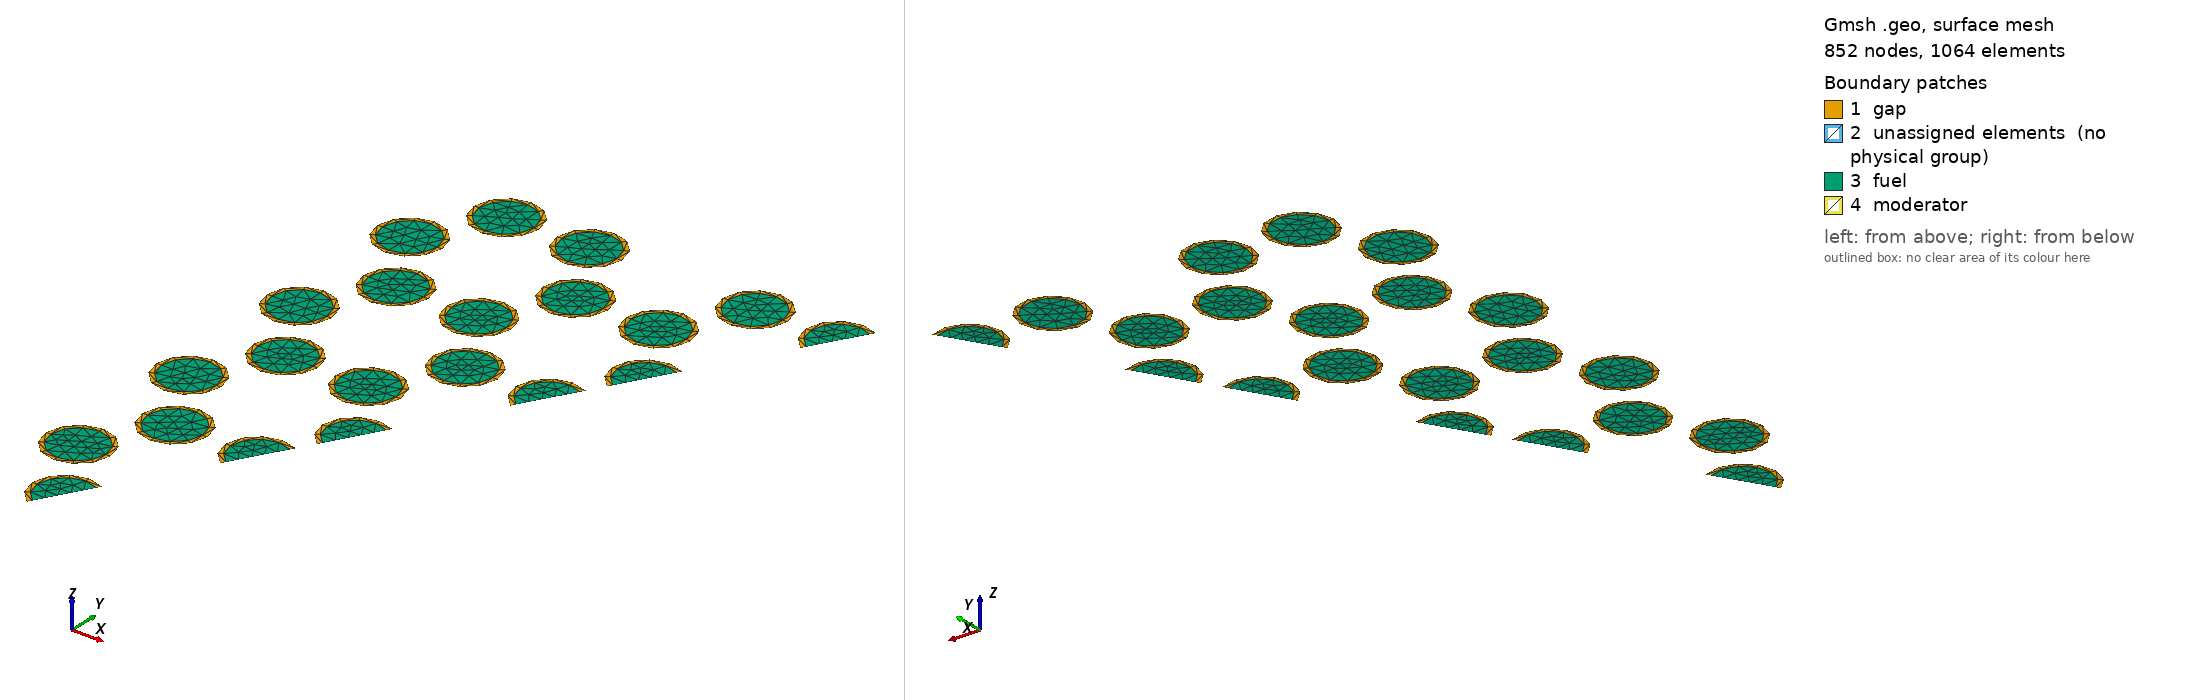

Gmsh geometry script, surface-meshed: 852 nodes, 1064 surface elements. Boundary patches (legend numbers): 1 gap, 2 unassigned elements (no physical group), 3 fuel, 4 moderator. Left view from above one corner, right view from below the opposite corner. Legend entries are the model's physical surfaces; 'unassigned elements' are surfaces in no physical group. The drawing asked Gmsh for element sizes between 1% and 20% of the model's largest extent; the script's own settings can give other sizes.

=== case1.geo (drawn) ===
// 1/12th of the 3D fuel assembly geometry
// The film is not defined in the mesh
SetFactory("OpenCASCADE");

Rc = 0.794;
Rf = 0.6225;
Rg = 0.735;

p = 1.88;
f = p*Cos(Pi/6);

P = 18; // flat-to-flat distance/2
F = P/Cos(Pi/6)/2;

bfg = 0.15; // bypass gap

h = 1.0;

Lr1 = 10;
Lr2 = 4;
Lr3 = 5;
Lr4 = 6;
Lr5 = 4;

Hc = 793;
Lc = 50; // Axial layers in the core

// Circles
c = 1;
x = 0; y = 2*f;
Circle(c) = { x, y, 0, Rc, -Pi/2, Pi/2}; c += 1;
x = 0; y = 4*f;
Circle(c) = { x, y, 0, Rc, -Pi/2, Pi/2}; c += 1;
x = 0; y = 6*f;
Circle(c) = { x, y, 0, Rc, -Pi/2, Pi/2}; c += 1;
x = 0; y = 8*f;
Circle(c) = { x, y, 0, Rc, -Pi/2, Pi/2}; c += 1;
x = 0; y = 10*f;
Circle(c) = { x, y, 0, Rc, -Pi/2, Pi/2}; c += 1;

x = 1/2*p; y = 3*f;
Circle(c) = { x, y, 0, Rf, 0, 2*Pi}; c += 1;
Circle(c) = { x, y, 0, Rg, 0, 2*Pi}; c += 1;
x = 1/2*p; y = 5*f;
Circle(c) = { x, y, 0, Rf, 0, 2*Pi}; c += 1;
Circle(c) = { x, y, 0, Rg, 0, 2*Pi}; c += 1;
x = 1/2*p; y = 7*f;
Circle(c) = { x, y, 0, Rf, 0, 2*Pi}; c += 1;
Circle(c) = { x, y, 0, Rg, 0, 2*Pi}; c += 1;
x = 1/2*p; y = 9*f;
Circle(c) = { x, y, 0, Rf, 0, 2*Pi}; c += 1;
Circle(c) = { x, y, 0, Rg, 0, 2*Pi}; c += 1;

x = p; y = 2*f;
Circle(c) = { x, y, 0, Rf, Pi/3, 4*Pi/3}; c += 1;
Circle(c) = { x, y, 0, Rg, Pi/3, 4*Pi/3}; c += 1;
x = p; y = 4*f;
Circle(c) = { x, y, 0, Rf, 0, 2*Pi}; c += 1;
Circle(c) = { x, y, 0, Rg, 0, 2*Pi}; c += 1;
x = p; y = 6*f;
Circle(c) = { x, y, 0, Rf, 0, 2*Pi}; c += 1;
Circle(c) = { x, y, 0, Rg, 0, 2*Pi}; c += 1;
x = p; y = 8*f;
Circle(c) = { x, y, 0, Rf, 0, 2*Pi}; c += 1;
Circle(c) = { x, y, 0, Rg, 0, 2*Pi}; c += 1;
x = p; y = 10*f;
Circle(c) = { x, y, 0, Rf, 0, 2*Pi}; c += 1;
Circle(c) = { x, y, 0, Rg, 0, 2*Pi}; c += 1;

x = 3/2*p; y = 3*f;
Circle(c) = { x, y, 0, Rc, Pi/3, 4*Pi/3}; c += 1;
x = 3/2*p; y = 5*f;
Circle(c) = { x, y, 0, Rc, 0, 2*Pi}; c += 1;
x = 3/2*p; y = 7*f;
Circle(c) = { x, y, 0, Rc, 0, 2*Pi}; c += 1;
x = 3/2*p; y = 9*f;
Circle(c) = { x, y, 0, Rc, 0, 2*Pi}; c += 1;

x = 2*p; y = 4*f;
Circle(c) = { x, y, 0, Rf, Pi/3, 4*Pi/3}; c += 1;
Circle(c) = { x, y, 0, Rg, Pi/3, 4*Pi/3}; c += 1;
x = 2*p; y = 6*f;
Circle(c) = { x, y, 0, Rf, 0, 2*Pi}; c += 1;
Circle(c) = { x, y, 0, Rg, 0, 2*Pi}; c += 1;
x = 2*p; y = 8*f;
Circle(c) = { x, y, 0, Rf, 0, 2*Pi}; c += 1;
Circle(c) = { x, y, 0, Rg, 0, 2*Pi}; c += 1;
x = 2*p; y = 10*f;
Circle(c) = { x, y, 0, Rf, 0, 2*Pi}; c += 1;
Circle(c) = { x, y, 0, Rg, 0, 2*Pi}; c += 1;

x = 5/2*p; y = 5*f;
Circle(c) = { x, y, 0, Rf, Pi/3, 4*Pi/3}; c += 1;
Circle(c) = { x, y, 0, Rg, Pi/3, 4*Pi/3}; c += 1;
x = 5/2*p; y = 7*f;
Circle(c) = { x, y, 0, Rf, 0, 2*Pi}; c += 1;
Circle(c) = { x, y, 0, Rg, 0, 2*Pi}; c += 1;
x = 5/2*p; y = 9*f;
Circle(c) = { x, y, 0, Rf, 0, 2*Pi}; c += 1;
Circle(c) = { x, y, 0, Rg, 0, 2*Pi}; c += 1;

x = 3*p; y = 6*f;
Circle(c) = { x, y, 0, Rc, Pi/3, 4*Pi/3}; c += 1;
x = 3*p; y = 8*f;
Circle(c) = { x, y, 0, Rc, 0, 2*Pi}; c += 1;
x = 3*p; y = 10*f;
Circle(c) = { x, y, 0, Rc, 0, 2*Pi}; c += 1;

x = 7/2*p; y = 7*f;
Circle(c) = { x, y, 0, Rf, Pi/3, 4*Pi/3}; c += 1;
Circle(c) = { x, y, 0, Rg, Pi/3, 4*Pi/3}; c += 1;
x = 7/2*p; y = 9*f;
Circle(c) = { x, y, 0, Rf, 0, 2*Pi}; c += 1;
Circle(c) = { x, y, 0, Rg, 0, 2*Pi}; c += 1;

x = 4*p; y = 8*f;
Circle(c) = { x, y, 0, Rf, Pi/3, 4*Pi/3}; c += 1;
Circle(c) = { x, y, 0, Rg, Pi/3, 4*Pi/3}; c += 1;
x = 4*p; y = 10*f;
Circle(c) = { x, y, 0, Rf, 0, 2*Pi}; c += 1;
Circle(c) = { x, y, 0, Rg, 0, 2*Pi}; c += 1;

x = 9/2*p; y = 9*f;
Circle(c) = { x, y, 0, Rc, Pi/3, 4*Pi/3}; c += 1;

x = 5*p; y = 10*f;
Circle(c) = { x, y, 0, Rf, Pi/3, 4*Pi/3}; c += 1;
Circle(c) = { x, y, 0, Rg, Pi/3, 4*Pi/3}; c += 1;

// Center channel
x = 0; y = 0;
Circle(c) = { x, y, 0, 3.75/2, Pi/3, Pi/2}; c += 1;

// Points & Lines
x = 0; y = 0;
Point(78) = {x, y, 0, h};
x = 0; y = P;
Point(79) = {x, y, 0, h};
x = F; y = P;
Point(80) = {x, y, 0, h};

Line(57) = {78, 77};
Line(58) = {77, 21};
Line(59) = {21, 19};
Line(60) = {19, 20};
Line(61) = {20, 22};
Line(62) = {22, 31};
Line(63) = {31, 32};
Line(64) = {32, 38};
Line(65) = {38, 36};
Line(66) = {36, 37};
Line(67) = {37, 39};
Line(68) = {39, 48};
Line(69) = {48, 46};
Line(70) = {46, 47};
Line(71) = {47, 49};
Line(72) = {49, 54};
Line(73) = {54, 55};
Line(74) = {55, 60};
Line(75) = {60, 58};
Line(76) = {58, 59};
Line(77) = {59, 61};
Line(78) = {61, 66};
Line(79) = {66, 64};
Line(80) = {64, 65};
Line(81) = {65, 67};
Line(82) = {67, 70};
Line(83) = {70, 71};
Line(84) = {71, 74};
Line(85) = {74, 72};
Line(86) = {72, 73};
Line(87) = {73, 75};
Line(88) = {75, 80};
Line(89) = {78, 76};
Line(90) = {76, 2};
Line(91) = {2, 1};
Line(92) = {1, 4};
Line(93) = {4, 3};
Line(94) = {3, 6};
Line(95) = {6, 5};
Line(96) = {5, 8};
Line(97) = {8, 7};
Line(98) = {7, 10};
Line(99) = {10, 9};
Line(100) = {9, 79};
Line(101) = {79, 80};
Curve Loop(1) = {15, -61, -14, -59};
Plane Surface(1) = {1};
Curve Loop(2) = {7};
Curve Loop(3) = {6};
Plane Surface(2) = {2, 3};
Curve Loop(4) = {17};
Curve Loop(5) = {16};
Plane Surface(3) = {4, 5};
Curve Loop(6) = {9};
Curve Loop(7) = {8};
Plane Surface(4) = {6, 7};
Curve Loop(8) = {37, -71, -36, -69};
Plane Surface(5) = {8};
Curve Loop(9) = {19};
Curve Loop(10) = {18};
Plane Surface(6) = {9, 10};
Curve Loop(11) = {31};
Curve Loop(12) = {30};
Plane Surface(7) = {11, 12};
Curve Loop(13) = {11};
Curve Loop(14) = {10};
Plane Surface(8) = {13, 14};
Curve Loop(15) = {39};
Curve Loop(16) = {39};
Curve Loop(17) = {38};
Plane Surface(9) = {15, 16, 17};
Curve Loop(18) = {46, -77, -45, -75};
Plane Surface(10) = {18};
Curve Loop(19) = {21};
Curve Loop(20) = {20};
Plane Surface(11) = {19, 20};
Curve Loop(21) = {33};
Curve Loop(22) = {32};
Plane Surface(12) = {21, 22};
Curve Loop(23) = {50, -81, -49, -79};
Plane Surface(13) = {23};
Curve Loop(24) = {13};
Curve Loop(25) = {12};
Plane Surface(14) = {24, 25};
Curve Loop(26) = {41};
Curve Loop(27) = {40};
Plane Surface(15) = {26, 27};
Curve Loop(28) = {48};
Curve Loop(29) = {47};
Plane Surface(16) = {28, 29};
Curve Loop(30) = {23};
Curve Loop(31) = {22};
Plane Surface(17) = {30, 31};
Curve Loop(32) = {35};
Curve Loop(33) = {34};
Plane Surface(18) = {32, 33};
Curve Loop(34) = {52};
Curve Loop(35) = {51};
Plane Surface(19) = {34, 35};
Curve Loop(36) = {55, -87, -54, -85};
Plane Surface(20) = {36};
Curve Loop(37) = {14, -60};
Plane Surface(21) = {37};
Curve Loop(38) = {6};
Plane Surface(22) = {38};
Curve Loop(39) = {16};
Plane Surface(23) = {39};
Curve Loop(40) = {28, -66};
Plane Surface(24) = {40};
Curve Loop(41) = {8};
Plane Surface(25) = {41};
Curve Loop(42) = {36, -70};
Plane Surface(26) = {42};
Curve Loop(43) = {18};
Plane Surface(27) = {43};
Curve Loop(44) = {30};
Plane Surface(28) = {44};
Curve Loop(45) = {10};
Plane Surface(29) = {45};
Curve Loop(46) = {38};
Plane Surface(30) = {46};
Curve Loop(47) = {45, -76};
Plane Surface(31) = {47};
Curve Loop(48) = {20};
Plane Surface(32) = {48};
Curve Loop(49) = {32};
Plane Surface(33) = {49};
Curve Loop(50) = {49, -80};
Plane Surface(34) = {50};
Curve Loop(51) = {12};
Plane Surface(35) = {51};
Curve Loop(52) = {40};
Plane Surface(36) = {52};
Curve Loop(53) = {47};
Plane Surface(37) = {53};
Curve Loop(54) = {22};
Plane Surface(38) = {54};
Curve Loop(55) = {34};
Plane Surface(39) = {55};
Curve Loop(56) = {51};
Plane Surface(40) = {56};
Curve Loop(57) = {54, -86};
Plane Surface(41) = {57};
Curve Loop(58) = {56, 58, 15, 62, 24, 64, 29, 68, 37, 72, 42, 74, 46, 78, 50, 82, 53, 84, 55, 88, -101, -100, 5, -98, 4, -96, 3, -94, 2, -92, 1, -90};
Curve Loop(59) = {7};
Curve Loop(60) = {17};
Curve Loop(61) = {9};
Curve Loop(62) = {25};
Curve Loop(63) = {19};
Curve Loop(64) = {31};
Curve Loop(65) = {11};
Curve Loop(66) = {26};
Curve Loop(67) = {39};
Curve Loop(68) = {21};
Curve Loop(69) = {33};
Curve Loop(70) = {43};
Curve Loop(71) = {13};
Curve Loop(72) = {27};
Curve Loop(73) = {41};
Curve Loop(74) = {48};
Curve Loop(75) = {23};
Curve Loop(76) = {35};
Curve Loop(77) = {44};
Curve Loop(78) = {52};
Plane Surface(42) = {58, 59, 60, 61, 62, 63, 64, 65, 66, 67, 68, 69, 70, 71, 72, 73, 74, 75, 76, 77, 78};
Curve Loop(79) = {29, -67, -28, -65};
Plane Surface(43) = {79};
Curve Loop(80) = {39};
Curve Loop(81) = {38};
Plane Surface(44) = {80, 81};

Physical Surface("moderator") = {42};
Physical Surface("fuel") = {21, 22, 23, 24, 25, 26, 27, 28, 29, 30, 31, 32, 33, 34, 35, 36, 37, 38, 39, 40, 41};
Physical Surface("gap") = {1, 2, 3, 4, 5, 6, 7, 8, 10, 11, 12, 13, 14, 15, 16, 17, 18, 19, 20, 43, 44, 45};
Physical Curve("coolant") = {56, 1, 24, 2, 25, 3, 26, 42, 4, 43, 27, 53, 44, 5};
Physical Curve("bypass") = {101};

// moderator top left corner
Transfinite Line{100} = 5;
// moderator top right corner
Transfinite Line{88} = 6;
// moderator left side
Transfinite Line{90, 92, 94, 96, 98} = 6;
// moderator right side
Transfinite Line{58, 62, 64, 68, 72, 74, 78, 82, 84} = 4;
// fuel right side
Transfinite Line{60, 66, 70, 76, 80, 86} = 6;
// Central hole
Transfinite Line{56} = 6;

Mesh.CharacteristicLengthFactor = 0.8;
Mesh.CharacteristicLengthExtendFromBoundary = 1;
Mesh.CharacteristicLengthFromCurvature = 1;
Mesh.MinimumCirclePoints = 12;
Mesh.MinimumCurvePoints = 12;

// Moderator
Color Grey{Surface{42};}
// Gap
Color Grey{Surface{1, 2, 3, 4, 5, 6, 7, 8, 10, 11, 44, 12, 13, 14, 15, 16, 17, 18, 19, 20};}
// Fuel
Color Red{Surface{21, 22, 23, 24, 25, 26, 27, 28, 29, 30, 31, 32, 33, 34, 35, 36, 37, 38, 39, 40, 41};}
